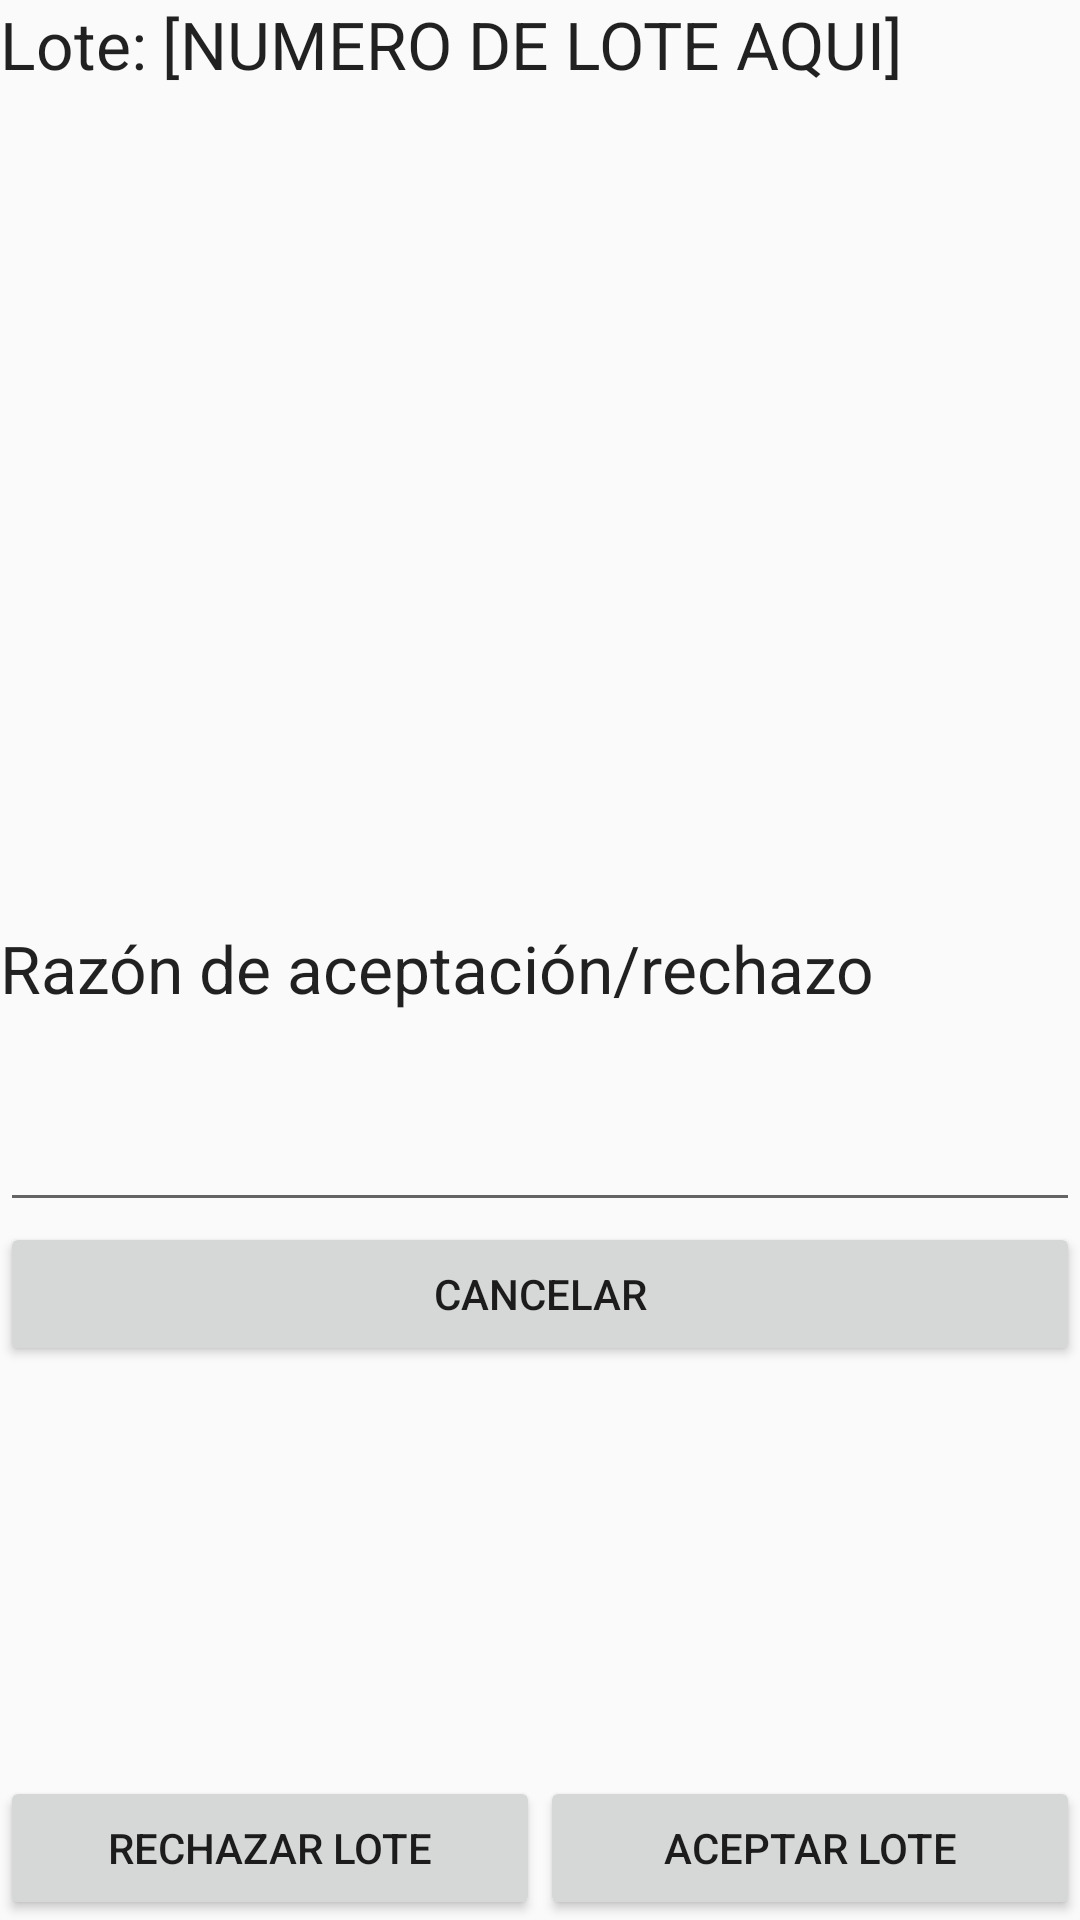

Here is an Android app screen rendered from its layout file. Give the layout XML and the strings, colors and styles it references.
<!-- AndroidManifest.xml: application theme AppTheme -->
<!-- res/layout/activity_recibir_muestras.xml -->
<LinearLayout xmlns:android="http://schemas.android.com/apk/res/android"
    android:orientation="vertical" android:layout_width="match_parent"
    android:layout_height="match_parent">

    <LinearLayout
        android:orientation="horizontal"
        android:layout_width="fill_parent"
        android:layout_height="40dp">

        <TextView
            android:layout_width="wrap_content"
            android:layout_height="wrap_content"
            android:textAppearance="?android:attr/textAppearanceLarge"
            android:text="@string/txt_lote"
            android:id="@+id/textView40" />

        <TextView
            android:layout_width="wrap_content"
            android:layout_height="wrap_content"
            android:textAppearance="?android:attr/textAppearanceLarge"
            android:text="[NUMERO DE LOTE AQUI]"
            android:id="@+id/label_lote"
            android:paddingLeft="5dp" />
    </LinearLayout>

    <ListView
        android:layout_width="match_parent"
        android:layout_height="268dp"
        android:id="@+id/listLote" />

    <TextView
        android:layout_width="wrap_content"
        android:layout_height="wrap_content"
        android:textAppearance="?android:attr/textAppearanceLarge"
        android:text="@string/txt_razonlote"
        android:id="@+id/textView41" />

    <EditText
        android:layout_width="match_parent"
        android:layout_height="70dp"
        android:inputType="textMultiLine"
        android:ems="10"
        android:id="@+id/editRazon" />

    <Button
        android:layout_width="match_parent"
        android:layout_height="wrap_content"
        android:onClick="CancelarTodo"
        android:text="@string/txt_cancelar"
        android:id="@+id/bCancelar" />

    <LinearLayout
        android:orientation="horizontal"
        android:layout_width="match_parent"
        android:layout_height="match_parent"
        android:id="@+id/layoutSave"
        android:gravity="bottom">

        <Button
            android:layout_width="0dp"
            android:layout_height="wrap_content"
            android:text="@string/txt_rechazarlote"
            android:onClick="RechazarLote"
            android:id="@+id/bRechazar"
            android:layout_weight="1" />

        <Button
            android:layout_width="0dp"
            android:layout_height="wrap_content"
            android:text="@string/txt_aceptarlote"
            android:onClick="AprobarLote"
            android:id="@+id/bAceptar"
            android:layout_weight="1" />

    </LinearLayout>

</LinearLayout>
<!-- resources referenced by this layout -->
<resources>
  <string name="txt_aceptarlote">Aceptar Lote</string>
  <string name="txt_cancelar">Cancelar</string>
  <string name="txt_lote">Lote: </string>
  <string name="txt_razonlote">Razón de aceptación/rechazo </string>
  <string name="txt_rechazarlote">Rechazar Lote</string>
  <style name="AppTheme" parent="Theme.AppCompat.Light.DarkActionBar">
          
          <item name="android:actionBarStyle">@style/ActionBar</item>
      </style>
  <style name="ActionBar" parent="@android:style/Widget.Holo.Light.ActionBar">
          <item name="android:icon">@drawable/icono</item>
      </style>
  <!-- drawable icono: png bitmap (drawable, 3232 bytes) -->
</resources>
